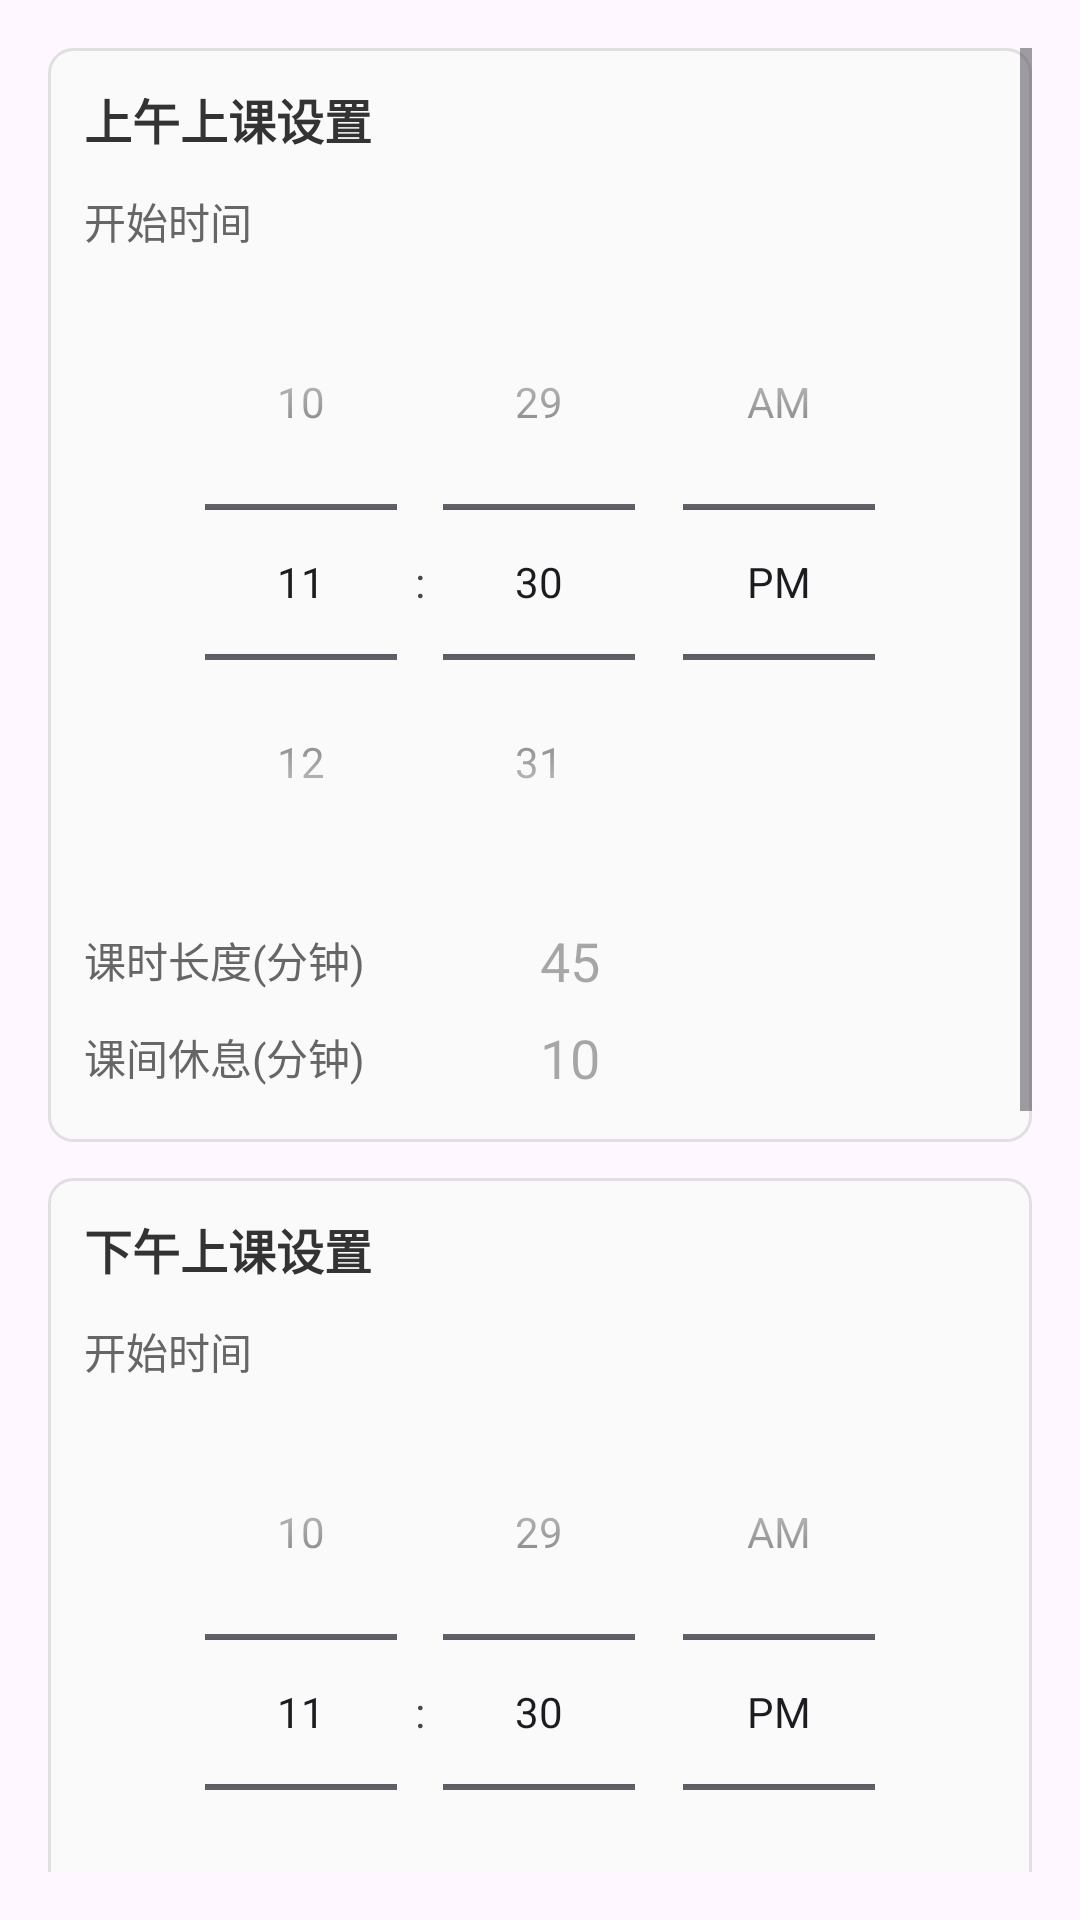

The Android layout XML behind this screen, and the referenced resources:
<!-- AndroidManifest.xml: application theme Theme.Classcourse2 -->
<!-- res/layout/time_setting_dialog.xml -->
<?xml version="1.0" encoding="utf-8"?>
<ScrollView xmlns:android="http://schemas.android.com/apk/res/android"
    android:layout_width="match_parent"
    android:layout_height="wrap_content"
    android:padding="16dp">

    <LinearLayout
        android:layout_width="match_parent"
        android:layout_height="wrap_content"
        android:orientation="vertical">

        
        <LinearLayout
            android:layout_width="match_parent"
            android:layout_height="wrap_content"
            android:orientation="vertical"
            android:background="@drawable/time_setting_card_bg"
            android:padding="12dp"
            android:layout_marginBottom="12dp">

            <TextView
                android:layout_width="match_parent"
                android:layout_height="wrap_content"
                android:text="上午上课设置"
                android:textSize="16sp"
                android:textStyle="bold"
                android:textColor="#333333"
                android:layout_marginBottom="12dp" />

            
            <LinearLayout
                android:layout_width="match_parent"
                android:layout_height="wrap_content"
                android:orientation="vertical"
                android:layout_marginBottom="8dp">

                <TextView
                    android:layout_width="wrap_content"
                    android:layout_height="wrap_content"
                    android:text="开始时间"
                    android:textColor="#666666"
                    android:textSize="14sp"
                    android:layout_marginBottom="4dp" />

                <TimePicker
                    android:id="@+id/tpMorningStartTime"
                    android:layout_width="wrap_content"
                    android:layout_height="wrap_content"
                    android:timePickerMode="spinner"
                    android:layout_gravity="center_horizontal" />
            </LinearLayout>

            
            <LinearLayout
                android:layout_width="match_parent"
                android:layout_height="wrap_content"
                android:orientation="horizontal"
                android:gravity="center_vertical"
                android:layout_marginBottom="8dp">

                <TextView
                    android:layout_width="0dp"
                    android:layout_height="wrap_content"
                    android:layout_weight="1"
                    android:text="课时长度(分钟)"
                    android:textColor="#666666"
                    android:textSize="14sp" />

                <EditText
                    android:id="@+id/etMorningDuration"
                    android:layout_width="0dp"
                    android:layout_height="wrap_content"
                    android:layout_weight="1"
                    android:hint="45"
                    android:inputType="number"
                    android:maxLength="3"
                    android:background="@drawable/edit_text_bg" />
            </LinearLayout>

            
            <LinearLayout
                android:layout_width="match_parent"
                android:layout_height="wrap_content"
                android:orientation="horizontal"
                android:gravity="center_vertical"
                android:layout_marginBottom="4dp">

                <TextView
                    android:layout_width="0dp"
                    android:layout_height="wrap_content"
                    android:layout_weight="1"
                    android:text="课间休息(分钟)"
                    android:textColor="#666666"
                    android:textSize="14sp" />

                <EditText
                    android:id="@+id/etMorningBreak"
                    android:layout_width="0dp"
                    android:layout_height="wrap_content"
                    android:layout_weight="1"
                    android:hint="10"
                    android:inputType="number"
                    android:maxLength="3"
                    android:background="@drawable/edit_text_bg" />
            </LinearLayout>

        </LinearLayout>

        
        <LinearLayout
            android:layout_width="match_parent"
            android:layout_height="wrap_content"
            android:orientation="vertical"
            android:background="@drawable/time_setting_card_bg"
            android:padding="12dp"
            android:layout_marginBottom="12dp">

            <TextView
                android:layout_width="match_parent"
                android:layout_height="wrap_content"
                android:text="下午上课设置"
                android:textSize="16sp"
                android:textStyle="bold"
                android:textColor="#333333"
                android:layout_marginBottom="12dp" />

            <LinearLayout
                android:layout_width="match_parent"
                android:layout_height="wrap_content"
                android:orientation="vertical"
                android:layout_marginBottom="8dp">

                <TextView
                    android:layout_width="wrap_content"
                    android:layout_height="wrap_content"
                    android:text="开始时间"
                    android:textColor="#666666"
                    android:textSize="14sp"
                    android:layout_marginBottom="4dp" />

                <TimePicker
                    android:id="@+id/tpAfternoonStartTime"
                    android:layout_width="wrap_content"
                    android:layout_height="wrap_content"
                    android:timePickerMode="spinner"
                    android:layout_gravity="center_horizontal" />
            </LinearLayout>

            <LinearLayout
                android:layout_width="match_parent"
                android:layout_height="wrap_content"
                android:orientation="horizontal"
                android:gravity="center_vertical"
                android:layout_marginBottom="8dp">

                <TextView
                    android:layout_width="0dp"
                    android:layout_height="wrap_content"
                    android:layout_weight="1"
                    android:text="课时长度(分钟)"
                    android:textColor="#666666"
                    android:textSize="14sp" />

                <EditText
                    android:id="@+id/etAfternoonDuration"
                    android:layout_width="0dp"
                    android:layout_height="wrap_content"
                    android:layout_weight="1"
                    android:hint="45"
                    android:inputType="number"
                    android:maxLength="3"
                    android:background="@drawable/edit_text_bg" />
            </LinearLayout>

            <LinearLayout
                android:layout_width="match_parent"
                android:layout_height="wrap_content"
                android:orientation="horizontal"
                android:gravity="center_vertical"
                android:layout_marginBottom="4dp">

                <TextView
                    android:layout_width="0dp"
                    android:layout_height="wrap_content"
                    android:layout_weight="1"
                    android:text="课间休息(分钟)"
                    android:textColor="#666666"
                    android:textSize="14sp" />

                <EditText
                    android:id="@+id/etAfternoonBreak"
                    android:layout_width="0dp"
                    android:layout_height="wrap_content"
                    android:layout_weight="1"
                    android:hint="10"
                    android:inputType="number"
                    android:maxLength="3"
                    android:background="@drawable/edit_text_bg" />
            </LinearLayout>

        </LinearLayout>

        
        <LinearLayout
            android:layout_width="match_parent"
            android:layout_height="wrap_content"
            android:orientation="vertical"
            android:background="@drawable/time_setting_card_bg"
            android:padding="12dp">

            <TextView
                android:layout_width="match_parent"
                android:layout_height="wrap_content"
                android:text="晚上上课设置"
                android:textSize="16sp"
                android:textStyle="bold"
                android:textColor="#333333"
                android:layout_marginBottom="12dp" />

            <LinearLayout
                android:layout_width="match_parent"
                android:layout_height="wrap_content"
                android:orientation="vertical"
                android:layout_marginBottom="8dp">

                <TextView
                    android:layout_width="wrap_content"
                    android:layout_height="wrap_content"
                    android:text="开始时间"
                    android:textColor="#666666"
                    android:textSize="14sp"
                    android:layout_marginBottom="4dp" />

                <TimePicker
                    android:id="@+id/tpEveningStartTime"
                    android:layout_width="wrap_content"
                    android:layout_height="wrap_content"
                    android:timePickerMode="spinner"
                    android:layout_gravity="center_horizontal" />
            </LinearLayout>

            <LinearLayout
                android:layout_width="match_parent"
                android:layout_height="wrap_content"
                android:orientation="horizontal"
                android:gravity="center_vertical">

                <TextView
                    android:layout_width="0dp"
                    android:layout_height="wrap_content"
                    android:layout_weight="1"
                    android:text="课时长度(分钟)"
                    android:textColor="#666666"
                    android:textSize="14sp" />

                <EditText
                    android:id="@+id/etEveningDuration"
                    android:layout_width="0dp"
                    android:layout_height="wrap_content"
                    android:layout_weight="1"
                    android:hint="45"
                    android:inputType="number"
                    android:maxLength="3"
                    android:background="@drawable/edit_text_bg" />
            </LinearLayout>

        </LinearLayout>

    </LinearLayout>
</ScrollView>
<!-- resources referenced by this layout -->
<resources>
  <!-- drawable time_setting_card_bg (drawable) -->
  <?xml version="1.0" encoding="utf-8"?>
  <shape xmlns:android="http://schemas.android.com/apk/res/android">
      <solid android:color="#FAFAFA" />
      <corners android:radius="8dp" />
      <stroke
          android:width="1dp"
          android:color="#E0E0E0" />
      <padding
          android:left="12dp"
          android:top="12dp"
          android:right="12dp"
          android:bottom="12dp" />
  </shape>
  <style name="Theme.Classcourse2" parent="Base.Theme.Classcourse2" />
  <style name="Base.Theme.Classcourse2" parent="Theme.Material3.DayNight.NoActionBar">
          
          
      </style>
</resources>
